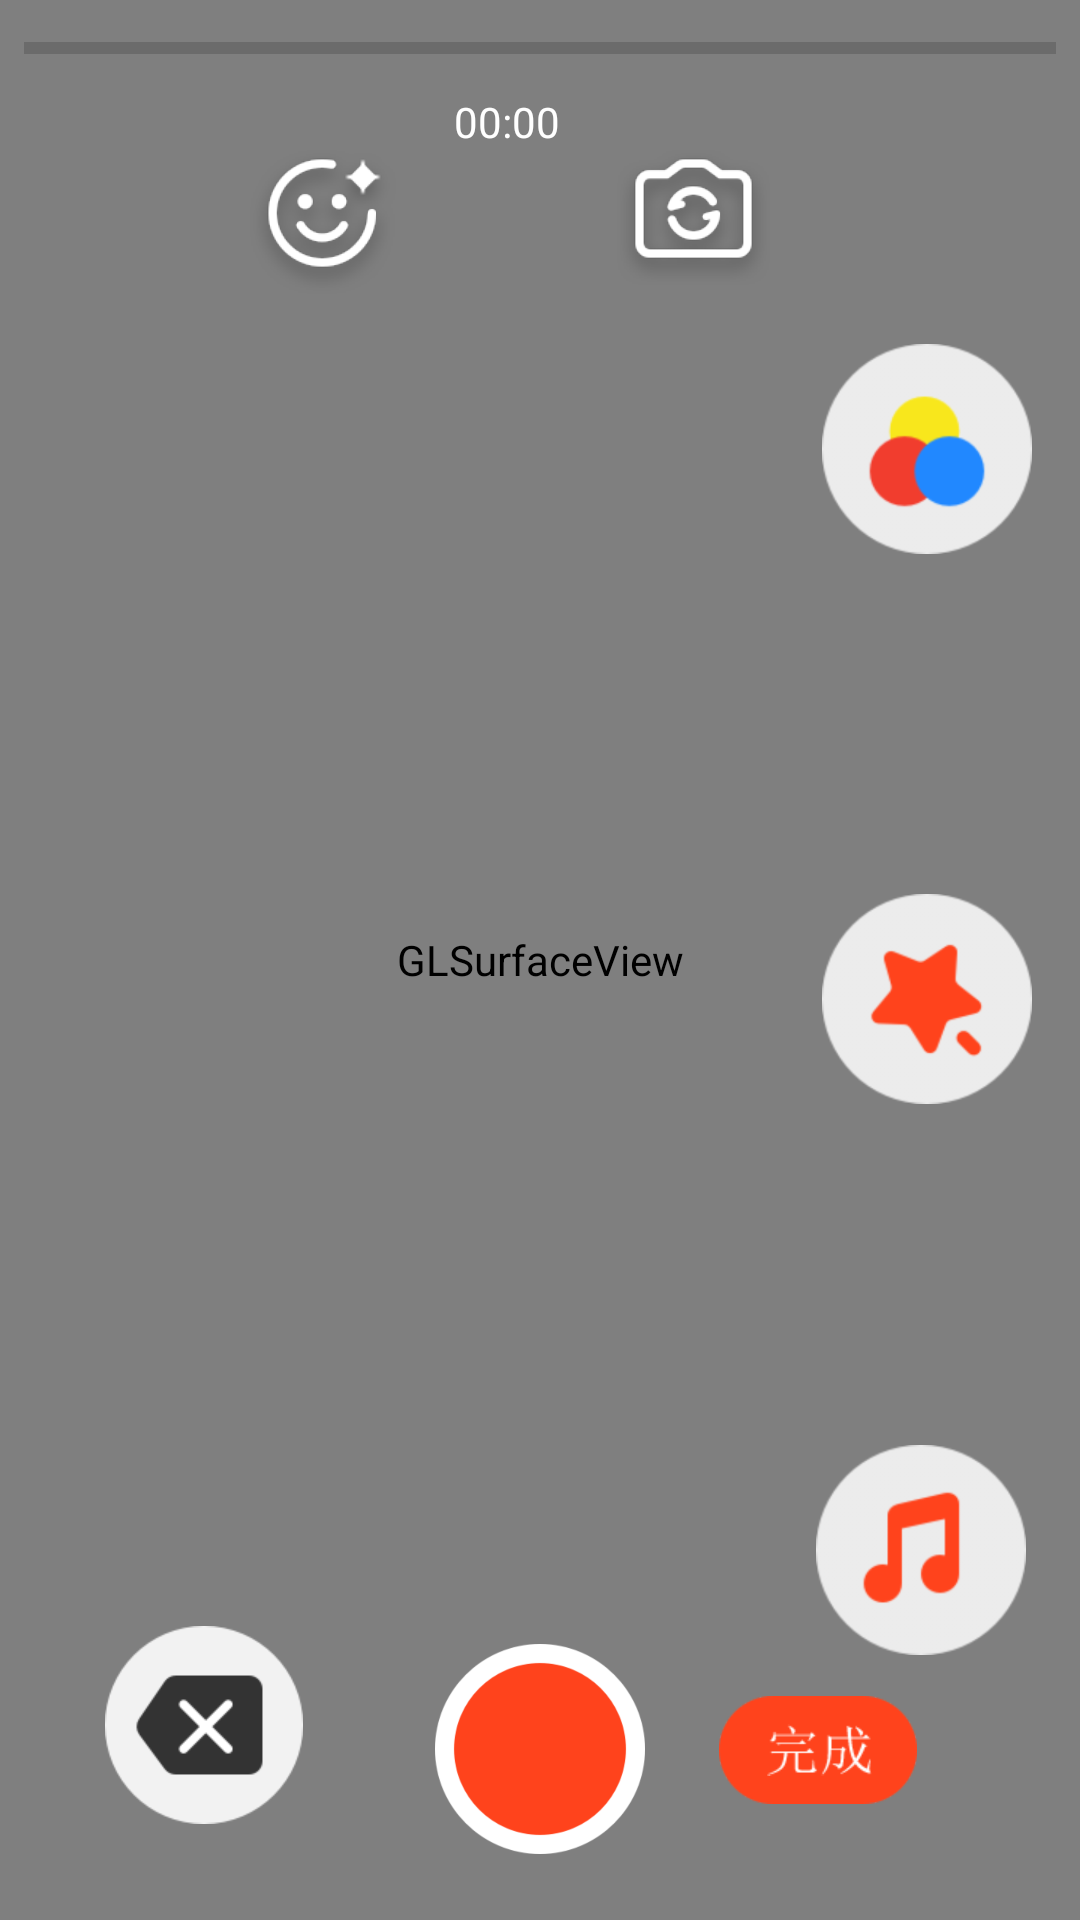

Here is an Android app screen rendered from its layout file. Give the layout XML and the strings, colors and styles it references.
<!-- AndroidManifest.xml: application theme AppTheme -->
<!-- res/layout/activity_landscape_camera.xml -->
<?xml version="1.0" encoding="utf-8"?>
<android.support.constraint.ConstraintLayout xmlns:android="http://schemas.android.com/apk/res/android"
    xmlns:app="http://schemas.android.com/apk/res-auto"
    xmlns:tools="http://schemas.android.com/tools"
    android:layout_width="match_parent"
    android:layout_height="match_parent"
    android:background="#000000"
    tools:context="tech.qt.com.meishivideoeditsdk.CameraProtraitActivity2">

    <android.opengl.GLSurfaceView
        android:id="@+id/surfaceView"
        android:layout_width="match_parent"
        android:layout_height="match_parent"
        app:layout_constraintBottom_toBottomOf="parent"
        app:layout_constraintHorizontal_bias="0.0"
        app:layout_constraintLeft_toLeftOf="parent"
        app:layout_constraintRight_toRightOf="parent"
        app:layout_constraintTop_toTopOf="parent"
        app:layout_constraintVertical_bias="0.0" />

    <ImageButton
        android:id="@+id/imageButton14"
        android:layout_width="70dp"
        android:layout_height="70dp"
        android:layout_marginBottom="30dp"
        android:layout_marginEnd="8dp"
        android:layout_marginStart="8dp"
        android:layout_marginTop="8dp"
        android:background="@android:color/transparent"
        android:onClick="onClick"
        android:scaleType="fitXY"
        app:layout_constraintBottom_toBottomOf="parent"
        app:layout_constraintEnd_toEndOf="parent"
        app:layout_constraintStart_toStartOf="parent"
        app:layout_constraintTop_toTopOf="@+id/imageButton15"
        app:layout_constraintVertical_bias="0.0"
        app:srcCompat="@drawable/record_button" />

    <ImageButton
        android:id="@+id/imageButton15"
        android:layout_width="70dp"
        android:layout_height="70dp"
        android:layout_marginBottom="30dp"
        android:layout_marginEnd="8dp"
        android:layout_marginStart="8dp"
        android:layout_marginTop="8dp"
        android:background="@android:color/transparent"
        android:onClick="onClick"
        app:layout_constraintBottom_toBottomOf="parent"
        app:layout_constraintEnd_toStartOf="@+id/imageButton14"
        app:layout_constraintHorizontal_bias="0.422"
        app:layout_constraintStart_toStartOf="parent"
        app:layout_constraintTop_toTopOf="parent"
        app:layout_constraintVertical_bias="1.0"
        app:srcCompat="@drawable/delete_back_button" />

    <ImageButton
        android:id="@+id/imageButton16"
        android:layout_width="70dp"
        android:layout_height="70dp"
        android:layout_marginBottom="45dp"
        android:layout_marginEnd="8dp"
        android:layout_marginStart="8dp"
        android:layout_marginTop="8dp"
        android:background="@android:color/transparent"
        android:onClick="onClick"
        app:layout_constraintBottom_toBottomOf="parent"
        app:layout_constraintEnd_toEndOf="parent"
        app:layout_constraintHorizontal_bias="0.25"
        app:layout_constraintStart_toEndOf="@+id/imageButton14"
        app:layout_constraintTop_toTopOf="@+id/imageButton14"
        app:layout_constraintVertical_bias="0.25"
        app:srcCompat="@drawable/finish_button" />

    <ImageButton
        android:id="@+id/imageButton17"
        android:layout_width="70dp"
        android:layout_height="70dp"
        android:layout_marginBottom="25dp"
        android:layout_marginEnd="16dp"
        android:layout_marginTop="50dp"
        android:background="@android:color/transparent"
        android:onClick="onClick"
        android:scaleType="fitXY"
        app:layout_constraintBottom_toTopOf="@+id/imageButton18"
        app:layout_constraintEnd_toEndOf="parent"
        app:layout_constraintTop_toTopOf="parent"
        app:srcCompat="@drawable/add_filter_button" />

    <ImageButton
        android:id="@+id/imageButton18"
        android:layout_width="70dp"
        android:layout_height="70dp"
        android:layout_marginBottom="24dp"
        android:layout_marginEnd="28dp"
        android:layout_marginTop="24dp"
        android:background="@android:color/transparent"
        android:onClick="onClick"
        android:scaleType="fitXY"
        app:layout_constraintBottom_toTopOf="@+id/imageButton19"
        app:layout_constraintEnd_toEndOf="parent"
        app:layout_constraintHorizontal_bias="0.0"
        app:layout_constraintStart_toStartOf="@+id/imageButton17"
        app:layout_constraintTop_toBottomOf="@+id/imageButton17"
        app:layout_constraintVertical_bias="0.114"
        app:srcCompat="@drawable/add_effect_button" />

    <ImageButton
        android:id="@+id/imageButton19"
        android:layout_width="70dp"
        android:layout_height="70dp"
        android:layout_marginBottom="24dp"
        android:layout_marginEnd="28dp"
        android:layout_marginStart="8dp"
        android:layout_marginTop="25dp"
        android:background="@android:color/transparent"
        android:onClick="onClick"
        android:scaleType="fitXY"
        app:layout_constraintBottom_toBottomOf="parent"
        app:layout_constraintEnd_toEndOf="parent"
        app:layout_constraintStart_toStartOf="@+id/imageButton18"
        app:layout_constraintTop_toBottomOf="@+id/imageButton18"
        app:srcCompat="@drawable/add_music_button" />

    <ImageButton
        android:id="@+id/imageButton20"
        android:layout_width="wrap_content"
        android:layout_height="wrap_content"
        android:layout_marginEnd="25dp"
        android:layout_marginStart="60dp"
        android:layout_marginTop="50dp"
        android:onClick="onClick"
        android:background="@android:color/transparent"
        app:layout_constraintEnd_toStartOf="@+id/imageButton21"
        app:layout_constraintHorizontal_bias="0.605"
        app:layout_constraintStart_toStartOf="parent"
        app:layout_constraintTop_toTopOf="parent"
        app:srcCompat="@drawable/beauty_face_button" />

    <ImageButton
        android:id="@+id/imageButton21"
        android:layout_width="wrap_content"
        android:layout_height="wrap_content"
        android:layout_marginBottom="8dp"
        android:layout_marginEnd="80dp"
        android:layout_marginStart="25dp"
        android:layout_marginTop="50dp"
        android:onClick="onClick"
        android:background="@android:color/transparent"
        app:layout_constraintBottom_toBottomOf="@+id/imageButton20"
        app:layout_constraintEnd_toEndOf="parent"
        app:layout_constraintStart_toEndOf="@+id/imageButton20"
        app:layout_constraintTop_toTopOf="parent"
        app:layout_constraintVertical_bias="0.0"
        app:srcCompat="@drawable/switch_camera_button" />

    <ProgressBar
        android:id="@+id/progressBar3"
        style="?android:attr/progressBarStyleHorizontal"
        android:layout_width="0dp"
        android:layout_height="wrap_content"
        android:layout_marginEnd="8dp"
        android:layout_marginStart="8dp"
        android:layout_marginTop="8dp"
        android:onClick="onClick"
        android:max="100"
        app:layout_constraintEnd_toEndOf="parent"
        app:layout_constraintHorizontal_bias="0.516"
        app:layout_constraintStart_toStartOf="parent"
        app:layout_constraintTop_toTopOf="parent" />

    <TextView
        android:id="@+id/timeTextView"
        android:layout_width="wrap_content"
        android:layout_height="wrap_content"
        android:layout_marginEnd="185dp"
        android:layout_marginStart="163dp"
        android:layout_marginTop="7dp"
        android:text="00:00"
        android:textColor="#ffffff"
        app:layout_constraintEnd_toEndOf="parent"
        app:layout_constraintStart_toStartOf="parent"
        app:layout_constraintTop_toBottomOf="@+id/progressBar3" />


</android.support.constraint.ConstraintLayout>
<!-- resources referenced by this layout -->
<resources>
  <!-- drawable add_effect_button (drawable) -->
  <?xml version="1.0" encoding="utf-8"?>
  <selector xmlns:android="http://schemas.android.com/apk/res/android">
      <item android:state_pressed="false" android:drawable="@drawable/ic_effects" />
      <item android:state_pressed="true" android:drawable="@drawable/ic_effects_selected" />
      <item android:state_selected="true" android:drawable="@drawable/ic_effects_selected" />
  </selector>
  <!-- drawable add_filter_button (drawable) -->
  <?xml version="1.0" encoding="utf-8"?>
  <selector xmlns:android="http://schemas.android.com/apk/res/android">
      <item android:state_pressed="false" android:drawable="@drawable/ic_filter" />
      <item android:state_pressed="true" android:drawable="@drawable/ic_filter_selected" />
      <item android:state_selected="true" android:drawable="@drawable/ic_filter_selected" />
  </selector>
  <!-- drawable add_music_button (drawable) -->
  <?xml version="1.0" encoding="utf-8"?>
  <selector xmlns:android="http://schemas.android.com/apk/res/android">
      <item android:state_pressed="false" android:drawable="@drawable/ic_music" />
      <item android:state_pressed="true" android:drawable="@drawable/ic_music_selected" />
      <item android:state_selected="true" android:drawable="@drawable/ic_music_selected" />
  </selector>
  <!-- drawable beauty_face_button (drawable) -->
  <?xml version="1.0" encoding="utf-8"?>
  <selector xmlns:android="http://schemas.android.com/apk/res/android">
      <item android:state_pressed="false" android:drawable="@drawable/ic_fair_off" />
      <item android:state_pressed="true" android:drawable="@drawable/ic_fair_on" />
      <item android:state_selected="true" android:drawable="@drawable/ic_fair_on" />
  </selector>
  <!-- drawable delete_back_button (drawable) -->
  <?xml version="1.0" encoding="utf-8"?>
  <selector xmlns:android="http://schemas.android.com/apk/res/android">
      <item android:state_pressed="false" android:drawable="@drawable/ic_deletevideo" />
      <item android:state_pressed="true" android:drawable="@drawable/ic_deletevideo_selected" />
      <item android:state_selected="true" android:drawable="@drawable/ic_deletevideo_selected" />
  </selector>
  <!-- drawable finish_button (drawable) -->
  <?xml version="1.0" encoding="utf-8"?>
  <selector xmlns:android="http://schemas.android.com/apk/res/android">
  
  
      <item android:state_pressed="false" android:state_selected="false"  android:drawable="@drawable/ic_finish" />
      <item android:state_pressed="true" android:state_selected="false" android:drawable="@drawable/ic_finish" />
      <item android:state_pressed="true" android:state_selected="true" android:drawable="@drawable/ic_finish_selected" />
      <item android:state_pressed="false" android:state_selected="true" android:drawable="@drawable/ic_finish_selected" />
  </selector>
  <!-- drawable record_button (drawable) -->
  <?xml version="1.0" encoding="utf-8"?>
  <selector xmlns:android="http://schemas.android.com/apk/res/android">
      <item android:state_pressed="false" android:drawable="@drawable/ic_rec_ready" />
      <item android:state_pressed="true" android:drawable="@drawable/ic_rec_recording" />
  </selector>
  <!-- drawable switch_camera_button (drawable) -->
  <?xml version="1.0" encoding="utf-8"?>
  <selector xmlns:android="http://schemas.android.com/apk/res/android">
      <item android:state_pressed="false" android:drawable="@drawable/ic_turn" />
      <item android:state_pressed="true" android:drawable="@drawable/ic_turn_selected" />
      <item android:state_selected="true" android:drawable="@drawable/ic_turn_selected" />
  </selector>
  <style name="AppTheme" parent="Theme.AppCompat.Light.DarkActionBar">
          
          <item name="colorPrimary">@color/colorPrimary</item>
          <item name="colorPrimaryDark">@color/colorPrimaryDark</item>
          <item name="colorAccent">@color/colorAccent</item>
      </style>
  <color name="colorPrimary">#3F51B5</color>
  <color name="colorPrimaryDark">#303F9F</color>
  <color name="colorAccent">#ff4081</color>
</resources>
